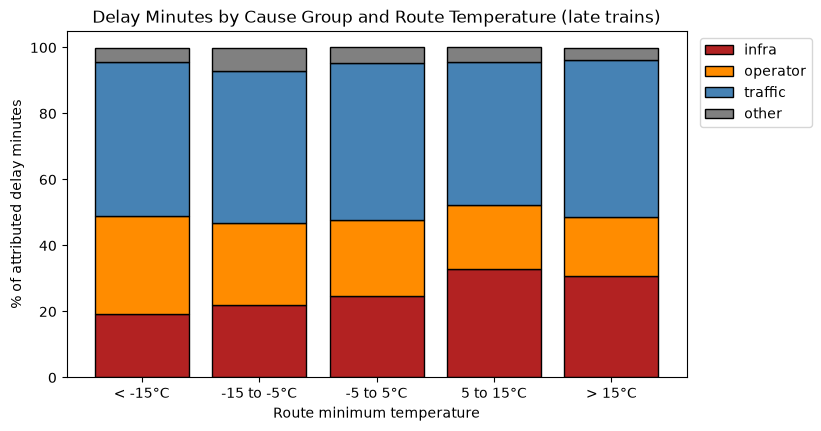

Source data for this figure (header and first rows):
temp_bin, infra, operator, traffic, other, n_late_trains, weather_coded_%
< -15°C, 19.09, 29.81, 46.7, 4.39, 7627, 7.5
-15 to -5°C, 22.01, 24.94, 46.07, 6.97, 16989, 6.18
-5 to 5°C, 24.84, 22.84, 47.66, 4.66, 31744, 1.42
5 to 15°C, 32.99, 19.33, 43.14, 4.54, 24309, 0.64
> 15°C, 30.73, 18.04, 47.56, 3.66, 14884, 0.14
